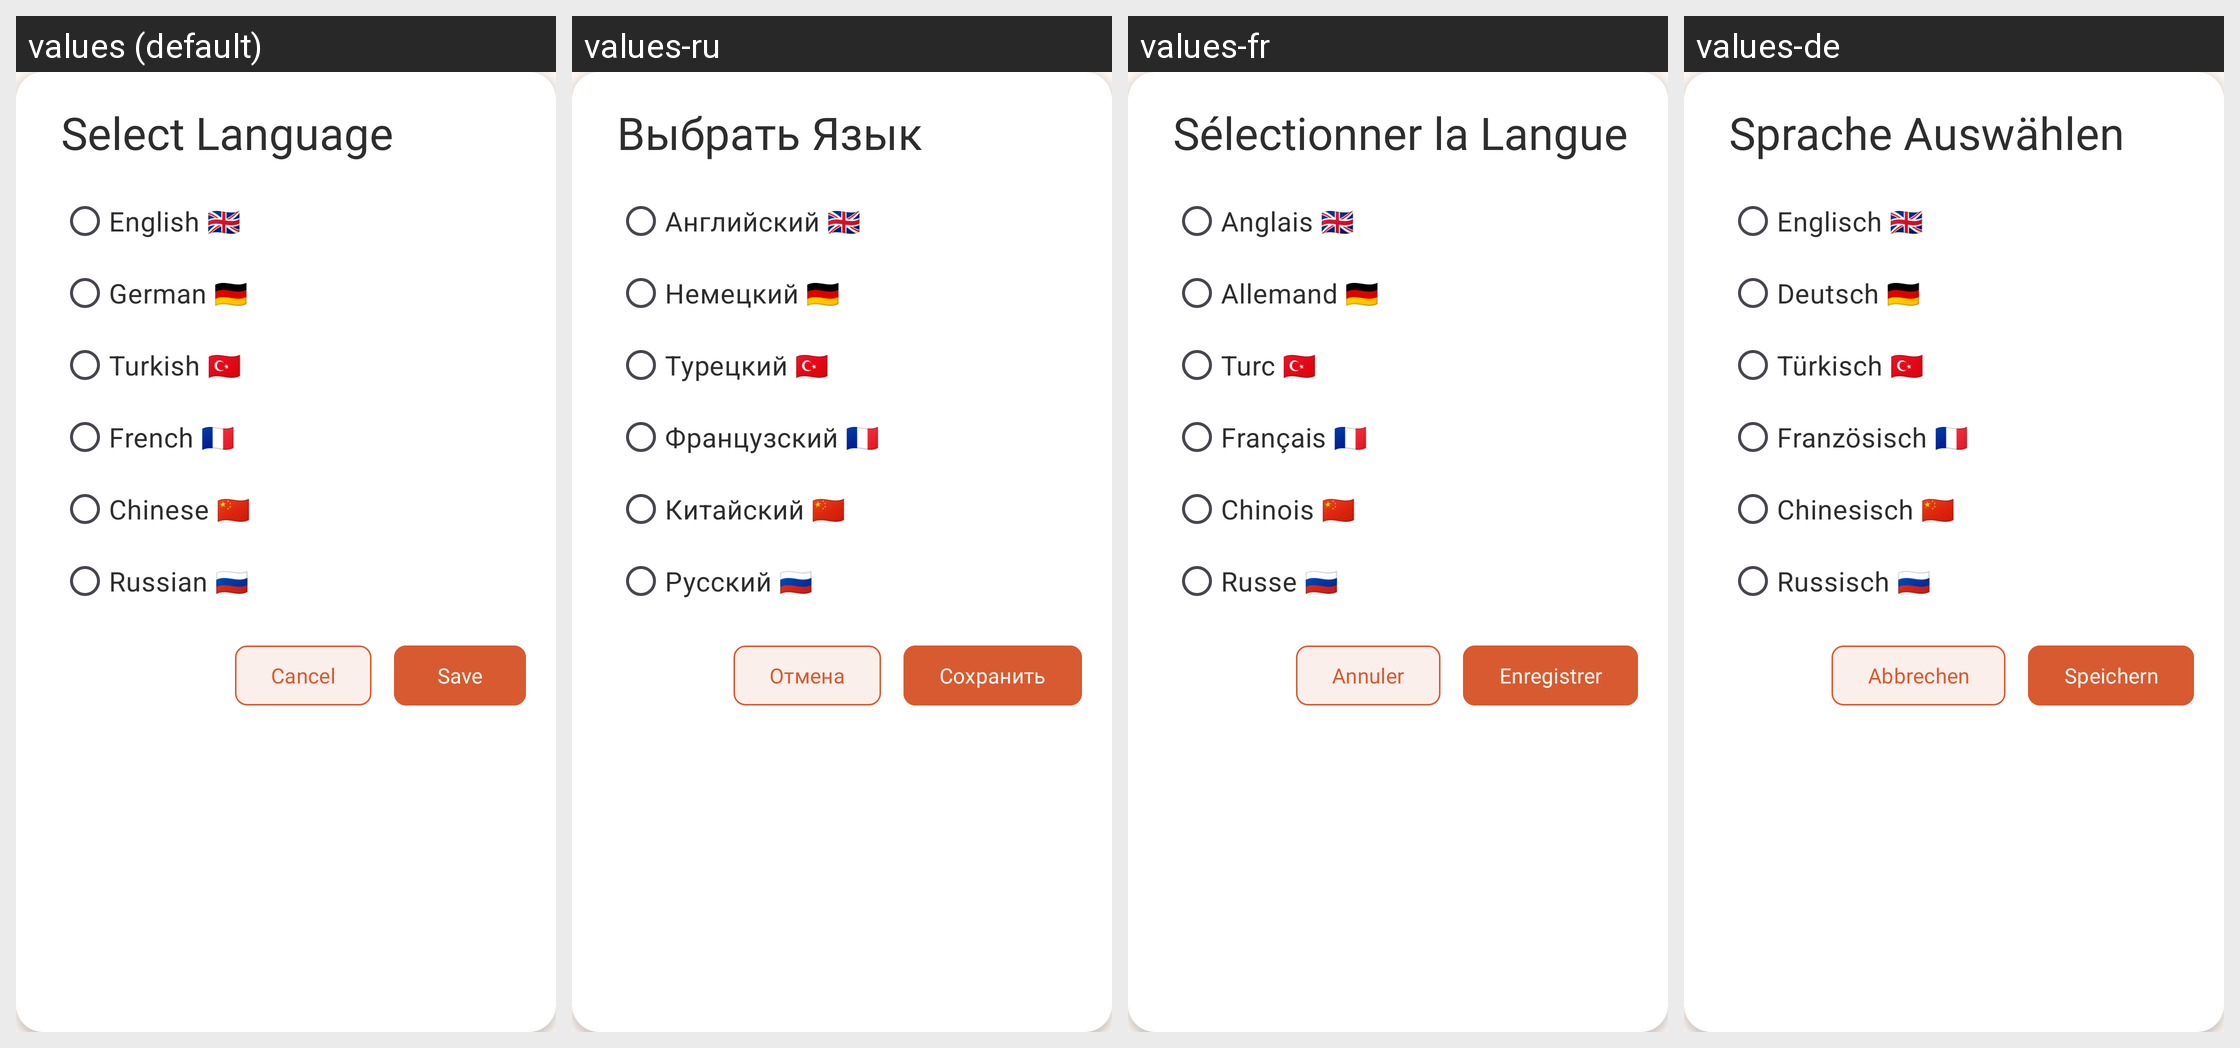

This grid shows one Android layout under several languages. Give, for every string resource on the screen, its name, the default text and each shown locale's text.
Android screen res/layout/language_alert_dialog.xml rendered under 4 locales, left to right: values (default), values-ru, values-fr, values-de. Device: Nexus 5 (rendered at 1080×1920; each locale shown at half size, 540×960, under a caption strip naming it); theme Theme.CookBook.
Other locales in the repository, not shown: values-tr, values-zh.
Strings drawn on this screen, with the default value and each locale's value (text and hints the layout hard-codes, and strings that could not be matched under every locale, appear in the picture but are not listed):

select_language
  values: Select Language
  values-ru: Выбрать Язык
  values-fr: Sélectionner la Langue
  values-de: Sprache Auswählen

english
  values: English 🇬🇧
  values-ru: Английский 🇬🇧
  values-fr: Anglais 🇬🇧
  values-de: Englisch 🇬🇧

german
  values: German 🇩🇪
  values-ru: Немецкий 🇩🇪
  values-fr: Allemand 🇩🇪
  values-de: Deutsch 🇩🇪

turkish_lang
  values: Turkish 🇹🇷
  values-ru: Турецкий 🇹🇷
  values-fr: Turc 🇹🇷
  values-de: Türkisch 🇹🇷

french
  values: French 🇫🇷
  values-ru: Французский 🇫🇷
  values-fr: Français 🇫🇷
  values-de: Französisch 🇫🇷

chinese_lang
  values: Chinese 🇨🇳
  values-ru: Китайский 🇨🇳
  values-fr: Chinois 🇨🇳
  values-de: Chinesisch 🇨🇳

russian_lang
  values: Russian 🇷🇺
  values-ru: Русский 🇷🇺
  values-fr: Russe 🇷🇺
  values-de: Russisch 🇷🇺

cancel
  values: Cancel
  values-ru: Отмена
  values-fr: Annuler
  values-de: Abbrechen

save
  values: Save
  values-ru: Сохранить
  values-fr: Enregistrer
  values-de: Speichern
